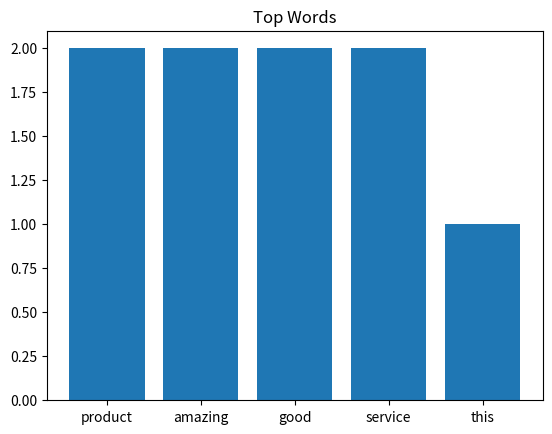

The script that saved this image:
import pandas as pd
import string
from collections import Counter
import matplotlib.pyplot as plt

# sample dataset
data = {'feedback':[
'This product is amazing',
'Very good service',
'The product quality is good',
'Service is excellent and amazing'
]}

df = pd.DataFrame(data)

text = " ".join(df['feedback']).lower()

# remove punctuation
text = text.translate(str.maketrans('', '', string.punctuation))

words = text.split()

stopwords = ['the','is','and','a','an','very']

words = [w for w in words if w not in stopwords]

freq = Counter(words)

N = 5
top_words = freq.most_common(N)

print(top_words)

words = [w[0] for w in top_words]
counts = [w[1] for w in top_words]

plt.bar(words,counts)
plt.title("Top Words")
plt.show()
